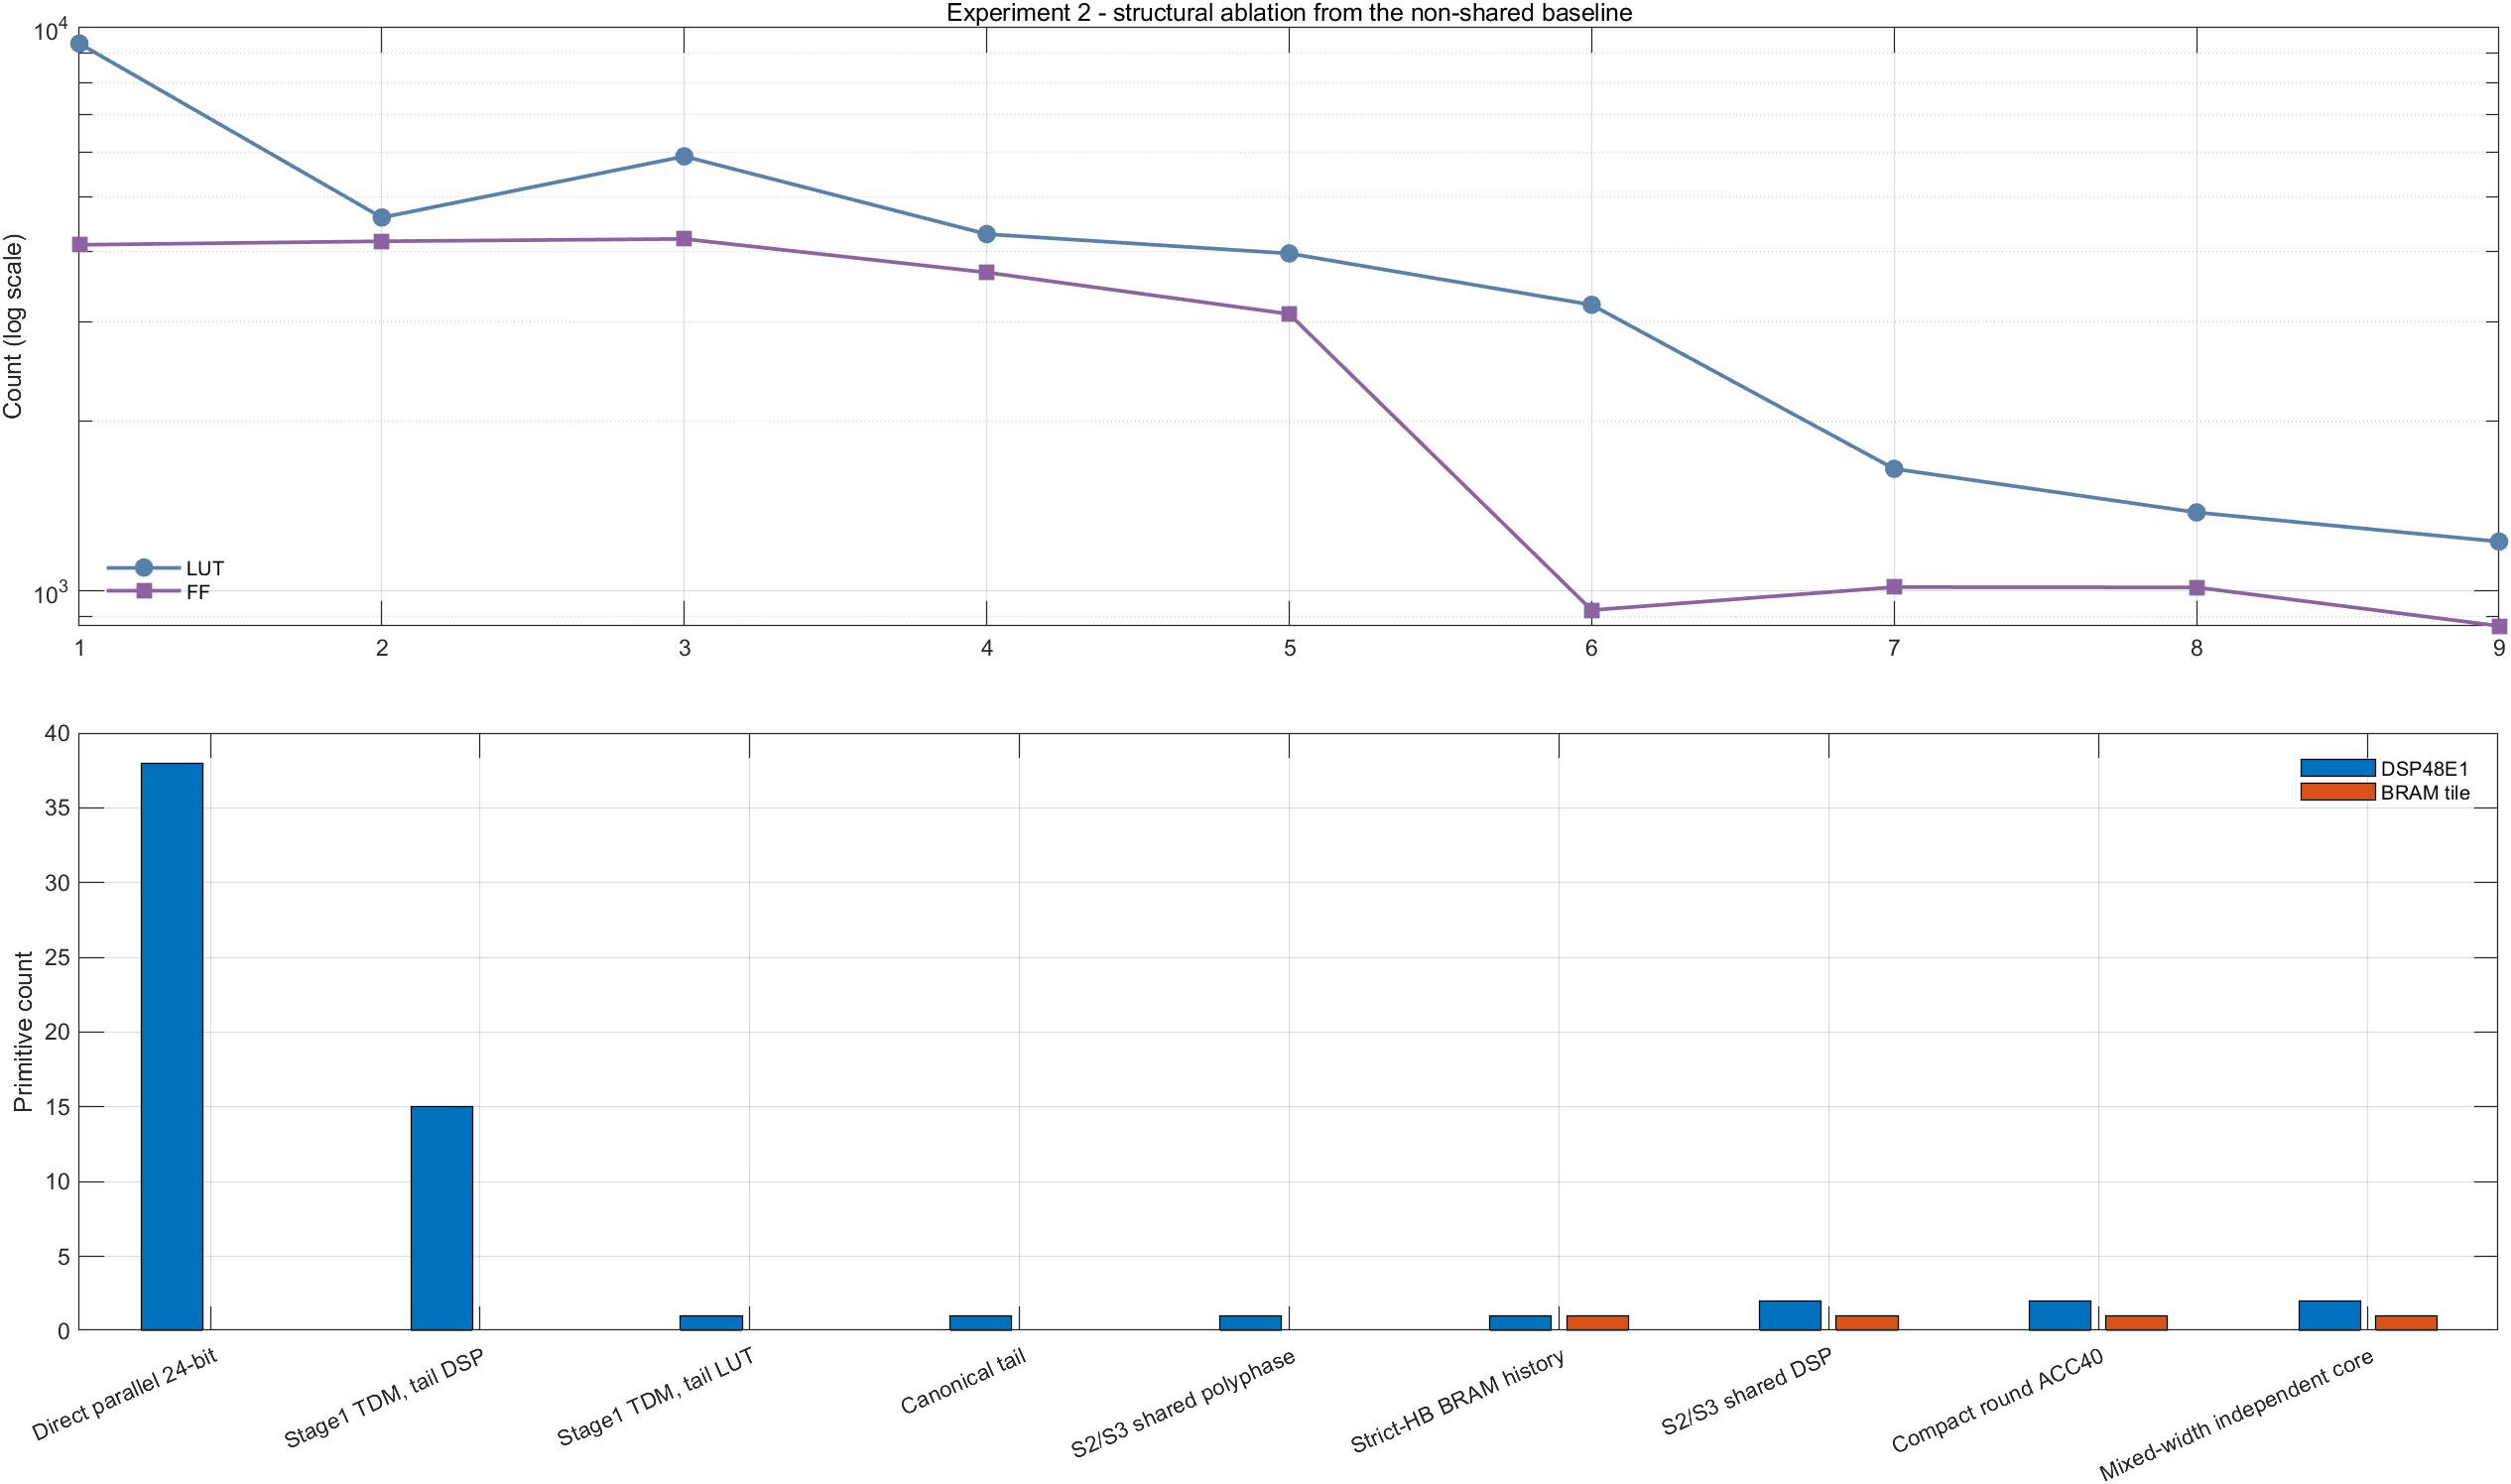

The data file committed next to this chart (first rows):
variant, lut, ff, dsp, bram_tile, tool
Direct parallel 24-bit, 9376, 4118, 38, 0, Vivado 2018.3
Stage1 TDM, tail DSP, 4604, 4178, 15, 0, Vivado 2018.3
Stage1 TDM, tail LUT, 5912, 4218, 1, 0, Vivado 2018.3
Canonical tail, 4302, 3678, 1, 0, Vivado 2018.3
S2/S3 shared polyphase, 3975, 3103, 1, 0, Vivado 2018.3
Strict-HB BRAM history, 3222, 925, 1, 1, Vivado 2018.3
S2/S3 shared DSP, 1648, 1016, 2, 1, Vivado 2018.3
Compact round ACC40, 1379, 1015, 2, 1, Vivado 2018.3
Mixed-width independent core, 1224, 867, 2, 1, Vivado 2018.3
